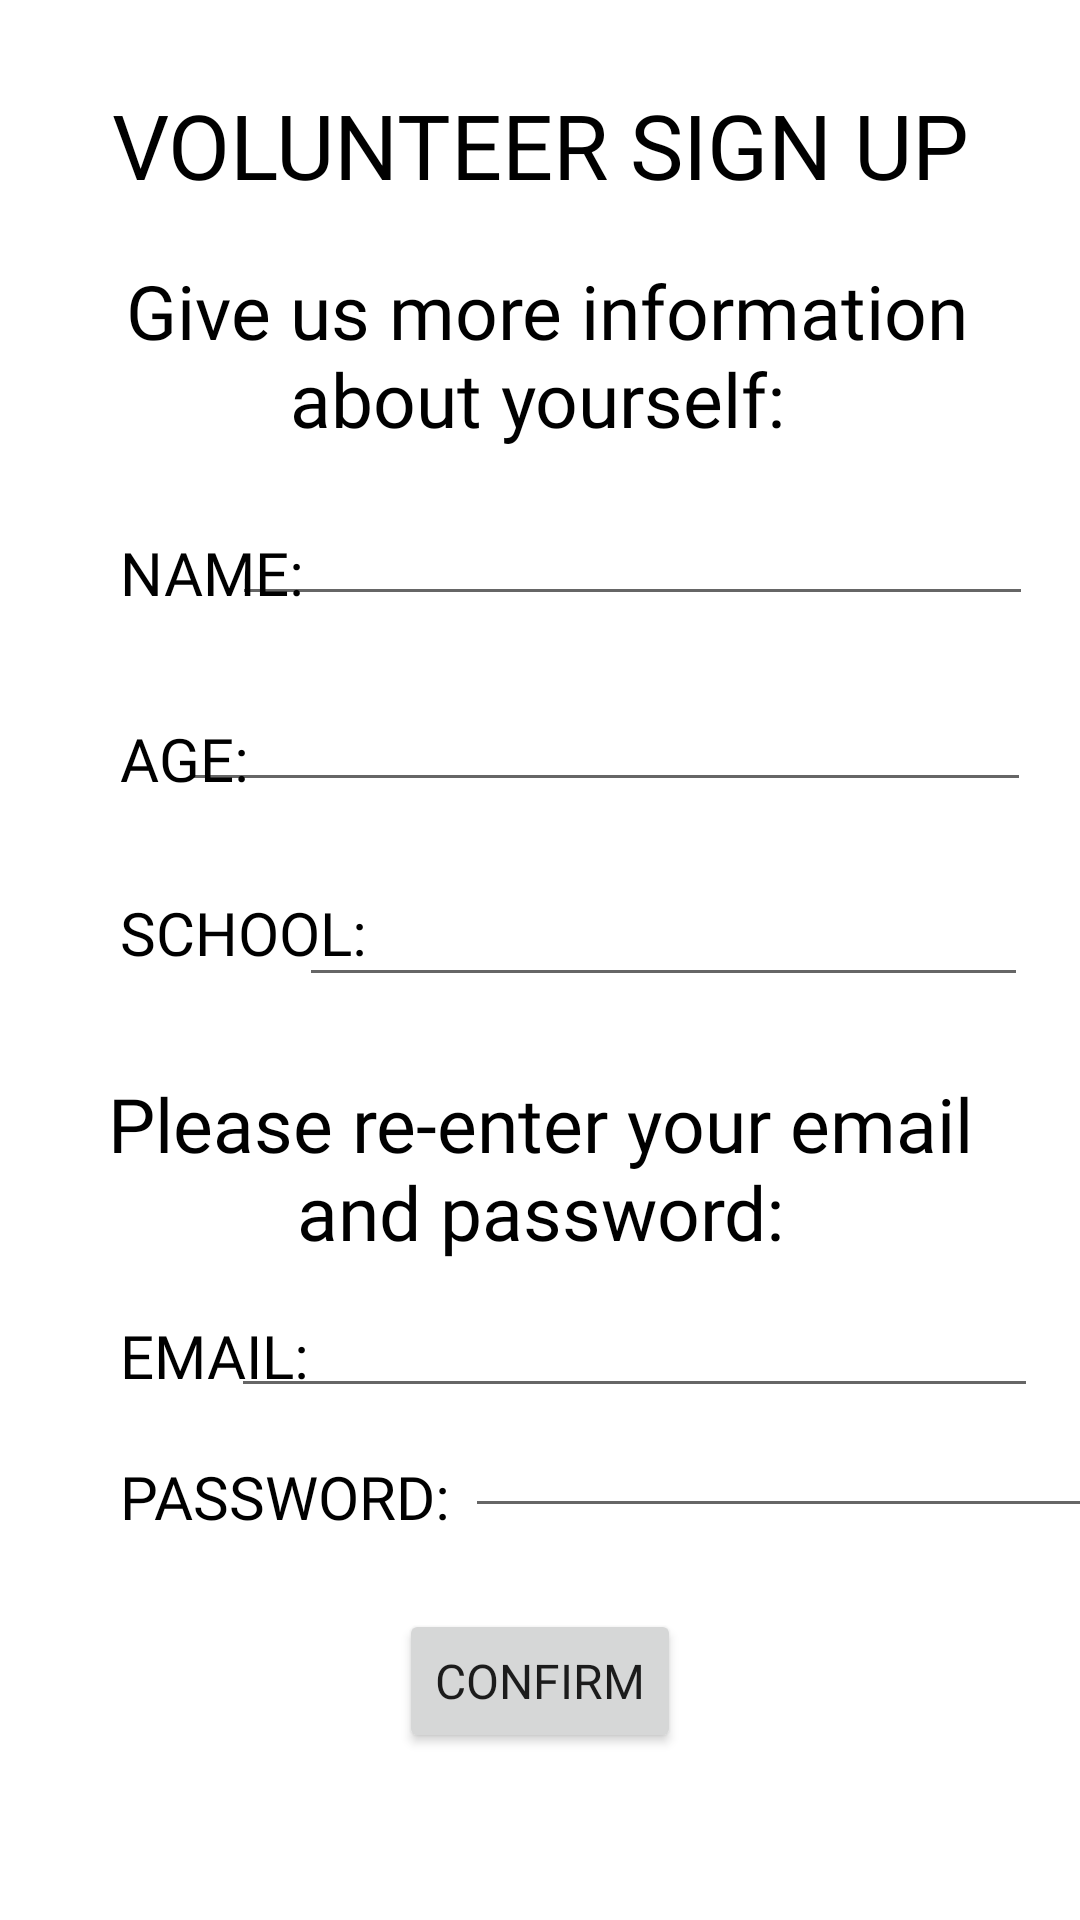

The Android layout XML behind this screen, and the referenced resources:
<!-- AndroidManifest.xml: application theme Theme.Voluntold -->
<!-- res/layout/volunteer_signup.xml -->
<?xml version="1.0" encoding="utf-8"?>
<androidx.constraintlayout.widget.ConstraintLayout xmlns:android="http://schemas.android.com/apk/res/android"
    xmlns:app="http://schemas.android.com/apk/res-auto"
    xmlns:tools="http://schemas.android.com/tools"
    android:layout_width="match_parent"
    android:layout_height="match_parent"
    tools:context=".aVolunteerSignUp">

    <ImageButton
        android:id="@+id/imageButton9"
        android:layout_width="43dp"
        android:layout_height="35dp"
        android:layout_marginStart="16dp"
        android:layout_marginTop="28dp"
        android:layout_marginEnd="23dp"
        android:onClick="goBack"
        app:layout_constraintEnd_toStartOf="@+id/textView35"
        app:layout_constraintStart_toStartOf="parent"
        app:layout_constraintTop_toTopOf="parent"
        app:srcCompat="@drawable/ic_baseline_arrow_back_ios_24" />

    <Button
        android:id="@+id/button13"
        android:layout_width="wrap_content"
        android:layout_height="wrap_content"
        android:layout_marginStart="155dp"
        android:layout_marginTop="12dp"
        android:layout_marginEnd="155dp"
        android:layout_marginBottom="41dp"
        android:fontFamily="@font/dm_sans"
        android:onClick="signUp"
        android:text="CONFIRM"
        android:textSize="16sp"
        app:layout_constraintBottom_toBottomOf="parent"
        app:layout_constraintEnd_toEndOf="parent"
        app:layout_constraintStart_toStartOf="parent"
        app:layout_constraintTop_toBottomOf="@+id/newInputPassET" />

    <EditText
        android:id="@+id/newInputEmailET"
        android:layout_width="269dp"
        android:layout_height="35dp"
        android:layout_marginTop="12dp"
        android:layout_marginEnd="40dp"
        android:ems="10"
        android:fontFamily="@font/dm_sans"
        android:inputType="textEmailAddress"
        android:textColor="@color/black"
        app:layout_constraintEnd_toEndOf="parent"
        app:layout_constraintStart_toEndOf="@+id/textView44"
        app:layout_constraintTop_toBottomOf="@+id/textView43" />

    <EditText
        android:id="@+id/volSchoolET"
        android:layout_width="243dp"
        android:layout_height="44dp"
        android:layout_marginTop="21dp"
        android:layout_marginEnd="40dp"
        android:ems="10"
        android:fontFamily="@font/dm_sans"
        android:inputType="textEmailAddress"
        android:textColor="@color/black"
        app:layout_constraintEnd_toEndOf="parent"
        app:layout_constraintStart_toEndOf="@+id/textView42"
        app:layout_constraintTop_toBottomOf="@+id/volAgeET" />

    <TextView
        android:id="@+id/textView45"
        android:layout_width="wrap_content"
        android:layout_height="wrap_content"
        android:layout_marginStart="40dp"
        android:layout_marginTop="20dp"
        android:fontFamily="@font/dm_sans"
        android:text="PASSWORD:"
        android:textColor="@color/black"
        android:textSize="20sp"
        app:layout_constraintStart_toStartOf="parent"
        app:layout_constraintTop_toBottomOf="@+id/textView44" />

    <TextView
        android:id="@+id/textView43"
        android:layout_width="315dp"
        android:layout_height="66dp"
        android:layout_marginStart="82dp"
        android:layout_marginTop="24dp"
        android:layout_marginEnd="82dp"
        android:fontFamily="@font/dm_sans_medium"
        android:gravity="center"
        android:text="Please re-enter your email and password:"
        android:textSize="25sp"
        android:textColor="@color/black"
        app:layout_constraintEnd_toEndOf="parent"
        app:layout_constraintStart_toStartOf="parent"
        app:layout_constraintTop_toBottomOf="@+id/volSchoolET" />

    <TextView
        android:id="@+id/textView44"
        android:layout_width="wrap_content"
        android:layout_height="wrap_content"
        android:layout_marginStart="40dp"
        android:layout_marginTop="16dp"
        android:fontFamily="@font/dm_sans"
        android:text="EMAIL:"
        android:textColor="@color/black"
        android:textSize="20sp"
        app:layout_constraintStart_toStartOf="parent"
        app:layout_constraintTop_toBottomOf="@+id/textView43" />

    <TextView
        android:id="@+id/textView42"
        android:layout_width="wrap_content"
        android:layout_height="wrap_content"
        android:layout_marginStart="40dp"
        android:layout_marginTop="30dp"
        android:fontFamily="@font/dm_sans"
        android:text="SCHOOL:"
        android:textColor="@color/black"
        android:textSize="20sp"
        app:layout_constraintStart_toStartOf="parent"
        app:layout_constraintTop_toBottomOf="@+id/volAgeET" />

    <TextView
        android:id="@+id/textView41"
        android:layout_width="wrap_content"
        android:layout_height="wrap_content"
        android:layout_marginStart="40dp"
        android:layout_marginTop="35dp"
        android:fontFamily="@font/dm_sans"
        android:text="AGE:"
        android:textColor="@color/black"
        android:textSize="20sp"
        app:layout_constraintStart_toStartOf="parent"
        app:layout_constraintTop_toBottomOf="@+id/textView40" />

    <EditText
        android:id="@+id/volAgeET"
        android:layout_width="284dp"
        android:layout_height="42dp"
        android:layout_marginTop="20dp"
        android:layout_marginEnd="40dp"
        android:ems="10"
        android:inputType="number"
        android:textColor="@color/black"
        android:fontFamily="@font/dm_sans"
        app:layout_constraintEnd_toEndOf="parent"
        app:layout_constraintStart_toEndOf="@+id/textView41"
        app:layout_constraintTop_toBottomOf="@+id/volNameET" />

    <TextView
        android:id="@+id/textView40"
        android:layout_width="wrap_content"
        android:layout_height="wrap_content"
        android:layout_marginStart="40dp"
        android:layout_marginTop="25dp"
        android:fontFamily="@font/dm_sans"
        android:text="NAME:"
        android:textColor="@color/black"
        android:textSize="20sp"
        app:layout_constraintStart_toStartOf="parent"
        app:layout_constraintTop_toBottomOf="@+id/textView39" />

    <EditText
        android:id="@+id/volNameET"
        android:layout_width="267dp"
        android:layout_height="39dp"
        android:layout_marginTop="14dp"
        android:layout_marginEnd="40dp"
        android:ems="10"
        android:fontFamily="@font/dm_sans"
        android:inputType="textEmailAddress"
        android:textColor="@color/black"
        app:layout_constraintEnd_toEndOf="parent"
        app:layout_constraintStart_toEndOf="@+id/textView40"
        app:layout_constraintTop_toBottomOf="@+id/textView39" />

    <TextView
        android:id="@+id/textView35"
        android:layout_width="wrap_content"
        android:layout_height="wrap_content"
        android:layout_marginStart="116dp"
        android:layout_marginTop="28dp"
        android:layout_marginEnd="116dp"
        android:fontFamily="@font/dm_sans_bold"
        android:text="VOLUNTEER SIGN UP"
        android:textColor="@color/black"
        android:textSize="30sp"
        app:layout_constraintEnd_toEndOf="parent"
        app:layout_constraintStart_toStartOf="parent"
        app:layout_constraintTop_toTopOf="parent" />

    <TextView
        android:id="@+id/textView39"
        android:layout_width="312dp"
        android:layout_height="68dp"
        android:layout_marginStart="83dp"
        android:layout_marginTop="16dp"
        android:layout_marginEnd="82dp"
        android:fontFamily="@font/dm_sans_medium"
        android:gravity="center"
        android:text=" Give us more information about yourself:"
        android:textColor="@color/black"
        android:textSize="25sp"
        app:layout_constraintEnd_toEndOf="parent"
        app:layout_constraintHorizontal_bias="0.515"
        app:layout_constraintStart_toStartOf="parent"
        app:layout_constraintTop_toBottomOf="@+id/textView35" />

    <EditText
        android:id="@+id/newInputPassET"
        android:layout_width="215dp"
        android:layout_height="47dp"
        android:layout_marginStart="5dp"
        android:layout_marginTop="40dp"
        android:layout_marginEnd="40dp"
        android:ems="10"
        android:inputType="textEmailAddress"
        android:textColor="@color/black"
        app:layout_constraintEnd_toEndOf="parent"
        app:layout_constraintHorizontal_bias="0.0"
        app:layout_constraintStart_toEndOf="@+id/textView45"
        app:layout_constraintTop_toBottomOf="@+id/textView43" />
</androidx.constraintlayout.widget.ConstraintLayout>
<!-- resources referenced by this layout -->
<resources>
  <color name="black">#FF000000</color>
  <style name="Theme.Voluntold" parent="Theme.MaterialComponents.DayNight.DarkActionBar">
          
          <item name="colorPrimary">@color/teal_700</item>
          <item name="colorPrimaryVariant">@color/teal_700</item>
          <item name="colorOnPrimary">@color/white</item>
          
          <item name="colorSecondary">@color/teal_200</item>
          <item name="colorSecondaryVariant">@color/teal_700</item>
          <item name="colorOnSecondary">@color/black</item>
          
          <item name="android:statusBarColor" tools:targetApi="l">?attr/colorPrimaryVariant</item>
          
      </style>
  <color name="teal_700">#0D8888</color>
  <color name="white">#FFFFFFFF</color>
  <color name="teal_200">#FF03DAC5</color>
</resources>
